22-way image classification set "isolated_obj" from GitHub (aharmer/dishBugs); label vocabulary: acari mites and ticks, amphipoda, annelida worms, araneae spiders, archaeognatha bristletails, blattodea cockroaches, carabidae ground beetles, chilopoda centipedes, coleoptera beetles, coleoptera larva, collembola springtails, diplopoda millipedes, diptera flies, formicidae ants, gastropoda snails and slugs, hymenoptera bees and wasps, isopoda woodlice, opiliones harvestmen, orthoptera grasshoppers and crickets, pseudoscorpiones false scorpions, tipulidae crane flies, vespidae wasps.

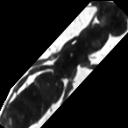
Label: formicidae ants

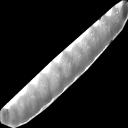
Label: coleoptera larva

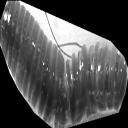
Label: annelida worms

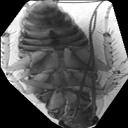
Label: blattodea cockroaches

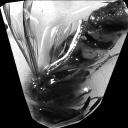
Label: vespidae wasps

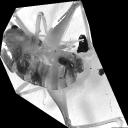
Label: orthoptera grasshoppers and crickets
